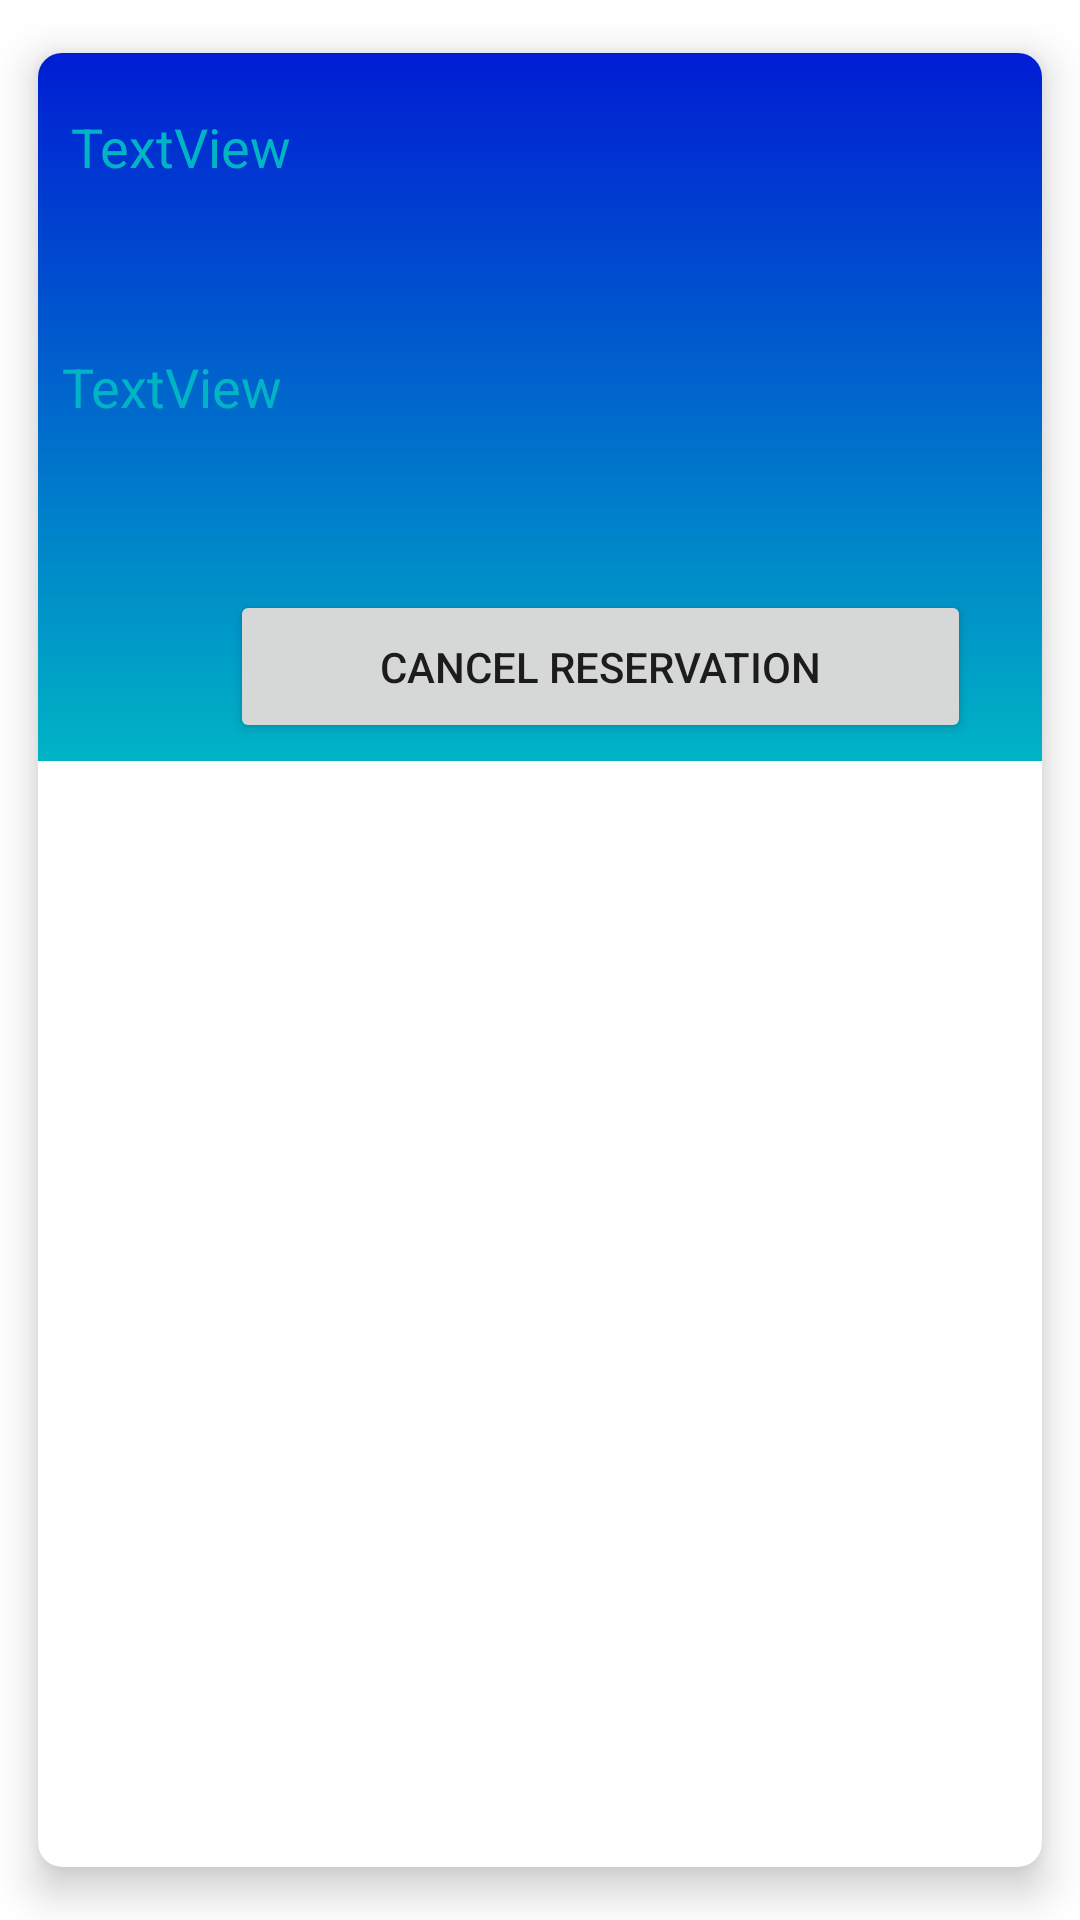

Produce the Android XML layout that renders to this screen, including the resource entries it uses.
<!-- AndroidManifest.xml: application theme general_theme -->
<!-- res/layout/card3_back.xml -->
<?xml version="1.0" encoding="utf-8"?>
<androidx.cardview.widget.CardView xmlns:android="http://schemas.android.com/apk/res/android"
    xmlns:app="http://schemas.android.com/apk/res-auto"
    xmlns:tools="http://schemas.android.com/tools"
    android:layout_width="match_parent"
    android:layout_height="wrap_content"
    android:layout_margin="5dp"
    app:cardBackgroundColor="@color/white"
    app:cardCornerRadius="8dp"
    app:cardElevation="8dp"
    app:cardMaxElevation="10dp"
    app:cardPreventCornerOverlap="true"
    app:cardUseCompatPadding="true">

    <androidx.constraintlayout.widget.ConstraintLayout
        android:layout_width="match_parent"
        android:layout_height="236dp"
        android:background="@drawable/gradient_main_menu"
        tools:layout_editor_absoluteX="13dp"
        tools:layout_editor_absoluteY="17dp">


        <TextView
            android:textSize="18dp"
            android:textColor="@color/end_main_menu_gradient"
            android:id="@+id/txtRoomResDate"
            android:layout_width="349dp"
            android:layout_height="63dp"
            android:layout_marginStart="11dp"
            android:layout_marginTop="19dp"
            android:text="@string/textview"
            app:layout_constraintStart_toStartOf="parent"
            app:layout_constraintTop_toTopOf="parent" />

        <TextView
            android:textSize="18dp"
            android:textColor="@color/end_main_menu_gradient"
            android:id="@+id/txtRoomResPrice"
            android:layout_width="349dp"
            android:layout_height="63dp"
            android:layout_marginStart="8dp"
            android:layout_marginBottom="74dp"
            android:text="@string/textview"
            app:layout_constraintBottom_toBottomOf="parent"
            app:layout_constraintStart_toStartOf="parent" />

        <Button
            android:id="@+id/btnCancel"
            android:layout_width="247dp"
            android:layout_height="51dp"
            android:layout_marginStart="64dp"
            android:layout_marginBottom="6dp"
            android:text="@string/cancel_reservation"
            app:layout_constraintBottom_toBottomOf="parent"
            app:layout_constraintStart_toStartOf="parent" />
    </androidx.constraintlayout.widget.ConstraintLayout>

</androidx.cardview.widget.CardView>
<!-- resources referenced by this layout -->
<resources>
  <color name="end_main_menu_gradient">#00B4C5</color>
  <color name="white">#FFFFFFFF</color>
  <!-- drawable gradient_main_menu (drawable) -->
  <?xml version="1.0" encoding="UTF-8"?>
  <shape xmlns:android="http://schemas.android.com/apk/res/android"
      android:shape="rectangle">
      <gradient
          android:startColor="#001DD3"
          android:endColor="#00B4C5"
          android:angle="270"/>
  
  </shape>
  <string name="cancel_reservation">Cancel Reservation</string>
  <string name="textview">TextView</string>
  <style name="general_theme" parent="Theme.MaterialComponents.DayNight.NoActionBar">
          
          
          <item name="colorPrimary">#001ABD</item>
          <item name="colorPrimaryDark">#00138F</item>
          <item name="android:textColorHint">@color/end_main_menu_gradient</item>
      </style>
</resources>
